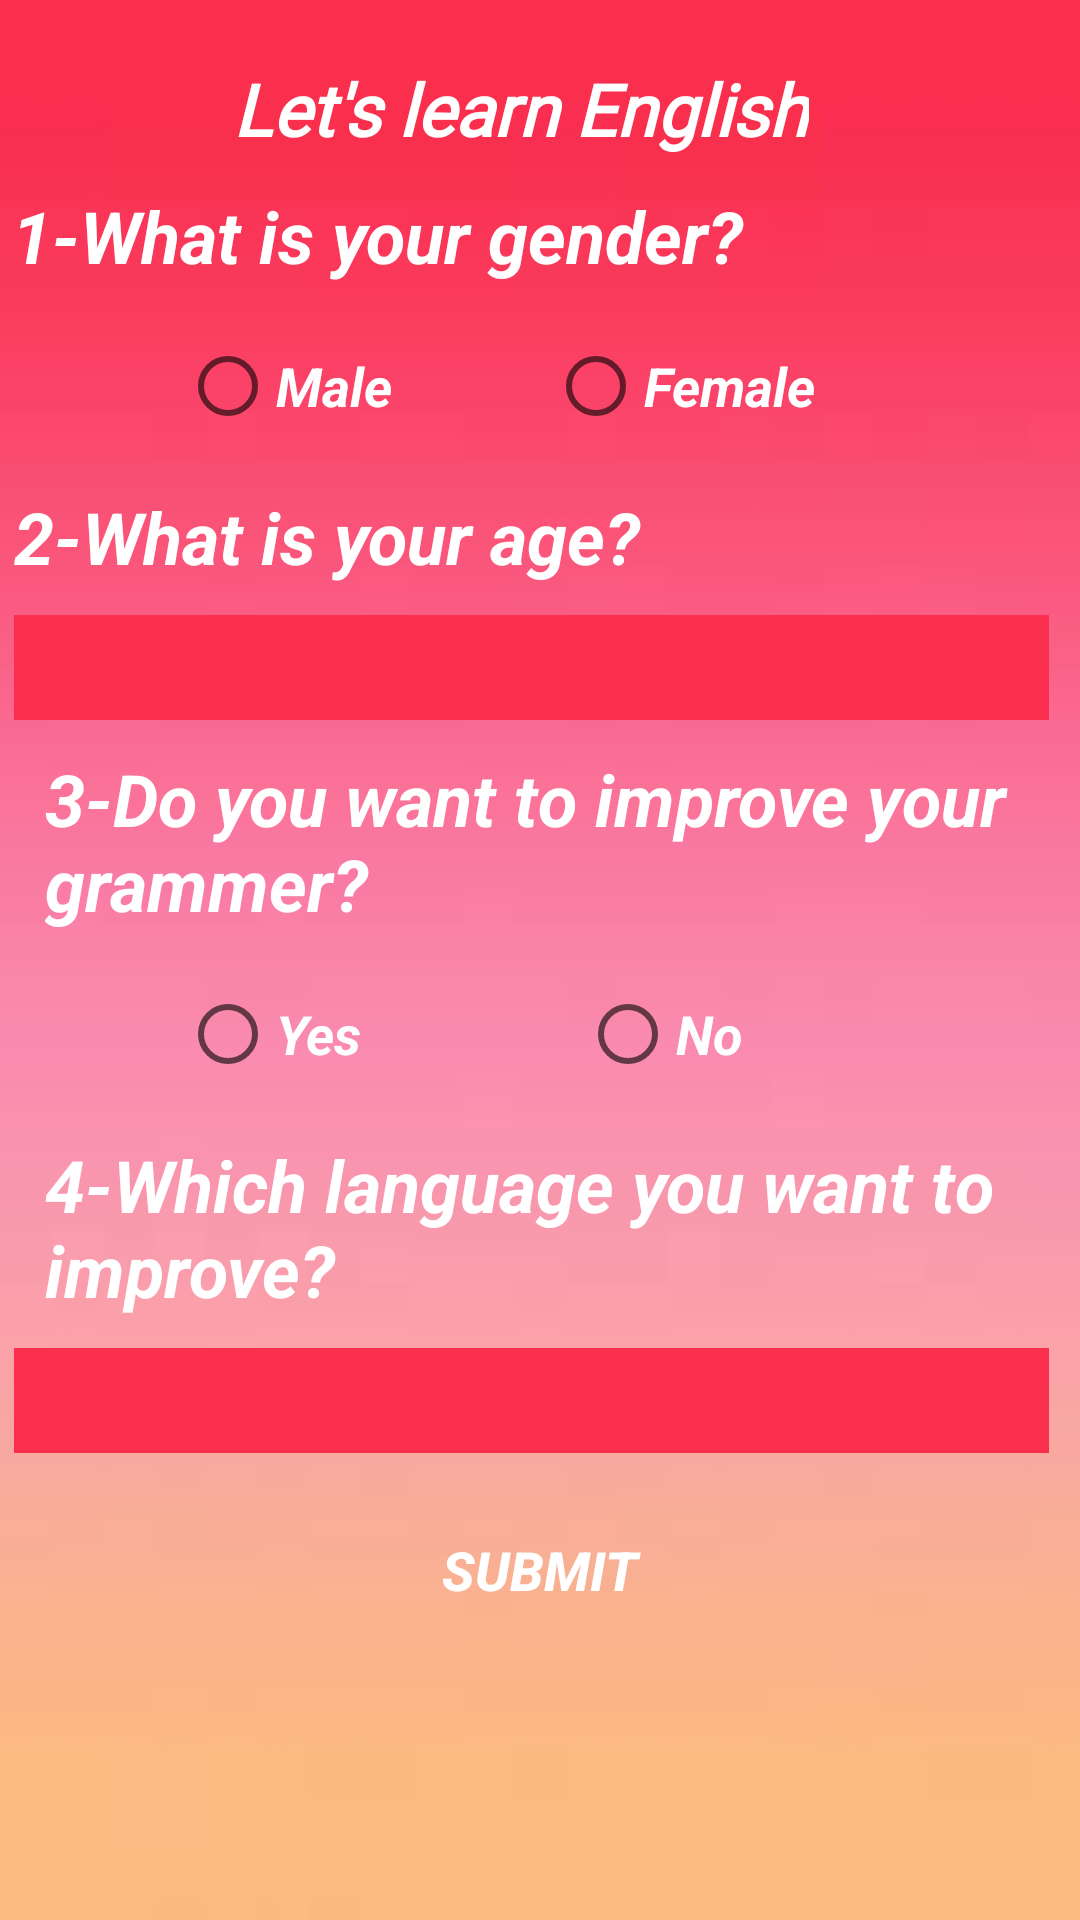

Produce the Android XML layout that renders to this screen, including the resource entries it uses.
<!-- AndroidManifest.xml: application theme Theme.SoulFriends -->
<!-- res/layout/activity_language_chatbotinfo.xml -->
<?xml version="1.0" encoding="utf-8"?>
<androidx.constraintlayout.widget.ConstraintLayout xmlns:android="http://schemas.android.com/apk/res/android"
    xmlns:app="http://schemas.android.com/apk/res-auto"
    xmlns:tools="http://schemas.android.com/tools"
    android:layout_width="match_parent"
    android:layout_height="match_parent"
    android:background="@drawable/pinky"
    tools:context=".LanguageChatbotinfo">

    <TextView
        android:id="@+id/textView4"
        android:layout_width="wrap_content"
        android:layout_height="wrap_content"
        android:layout_marginStart="95dp"
        android:layout_marginTop="20dp"
        android:layout_marginEnd="108dp"
        android:fontFamily="@font/adamina"
        android:text="Let's learn English"
        android:textColor="#FFFFFF"
        android:textSize="24sp"
        android:textStyle="bold|italic"
        app:layout_constraintEnd_toEndOf="parent"
        app:layout_constraintStart_toStartOf="parent"
        app:layout_constraintTop_toTopOf="parent" />

    <TextView
        android:id="@+id/textView5"
        android:layout_width="wrap_content"
        android:layout_height="wrap_content"
        android:layout_marginStart="30dp"
        android:layout_marginTop="10dp"
        android:layout_marginEnd="138dp"
        android:text="1-What is your gender?"
        android:textColor="#FFFFFF"
        android:textColorHighlight="#210D4C"
        android:textSize="24sp"
        android:textStyle="bold|italic"
        app:layout_constraintEnd_toEndOf="parent"
        app:layout_constraintStart_toStartOf="parent"
        app:layout_constraintTop_toBottomOf="@+id/textView4" />

    <RadioButton
        android:id="@+id/radioButton"
        android:layout_width="wrap_content"
        android:layout_height="wrap_content"
        android:layout_marginStart="60dp"
        android:layout_marginTop="10dp"
        android:text="Male"
        android:textColor="#FFFFFFFF"
        android:textSize="18sp"
        android:textStyle="bold|italic"
        app:layout_constraintStart_toStartOf="parent"
        app:layout_constraintTop_toBottomOf="@+id/textView5" />

    <RadioButton
        android:id="@+id/radioButton2"
        android:layout_width="wrap_content"
        android:layout_height="wrap_content"
        android:layout_marginStart="20dp"
        android:layout_marginTop="10dp"
        android:layout_marginEnd="60dp"
        android:text="Female"
        android:textColor="#FFFFFFFF"
        android:textSize="18sp"
        android:textStyle="bold|italic"
        app:layout_constraintEnd_toEndOf="parent"
        app:layout_constraintHorizontal_bias="0.531"
        app:layout_constraintStart_toEndOf="@+id/radioButton"
        app:layout_constraintTop_toBottomOf="@+id/textView5" />

    <TextView
        android:id="@+id/textView6"
        android:layout_width="wrap_content"
        android:layout_height="wrap_content"
        android:layout_marginStart="30dp"
        android:layout_marginTop="10dp"
        android:layout_marginEnd="172dp"
        android:text="2-What is your age?"
        android:textColor="#FFFFFFFF"
        android:textSize="24sp"
        android:textStyle="bold|italic"
        app:layout_constraintEnd_toEndOf="parent"
        app:layout_constraintStart_toStartOf="parent"
        app:layout_constraintTop_toBottomOf="@+id/radioButton2" />

    <Spinner
        android:id="@+id/spinner1"
        android:layout_width="345dp"
        android:layout_height="35dp"

        android:layout_marginStart="30dp"
        android:layout_marginTop="10dp"
        android:layout_marginEnd="36dp"
        android:background="#FA2F4D"
        android:keepScreenOn="false"
        android:spinnerMode="dropdown"
        app:layout_constraintEnd_toEndOf="parent"
        app:layout_constraintStart_toStartOf="parent"
        app:layout_constraintTop_toBottomOf="@+id/textView6" />

    <TextView
        android:id="@+id/textView7"
        android:layout_width="wrap_content"
        android:layout_height="wrap_content"
        android:layout_marginStart="30dp"
        android:layout_marginTop="10dp"
        android:text="3-Do you want to improve your grammer?"
        android:textColor="#FFFFFFFF"
        android:textSize="24sp"
        android:textStyle="bold|italic"
        app:layout_constraintEnd_toEndOf="parent"
        app:layout_constraintStart_toStartOf="parent"
        app:layout_constraintTop_toBottomOf="@+id/spinner1" />

    <TextView
        android:id="@+id/textView8"
        android:layout_width="wrap_content"
        android:layout_height="wrap_content"
        android:layout_marginStart="30dp"
        android:layout_marginTop="10dp"
        android:text="4-Which language you want to improve?"
        android:textColor="#FFFFFFFF"
        android:textSize="24sp"
        android:textStyle="bold|italic"
        app:layout_constraintEnd_toEndOf="parent"
        app:layout_constraintStart_toStartOf="parent"
        app:layout_constraintTop_toBottomOf="@+id/radioButton7"
        tools:ignore="MissingConstraints" />

    <Spinner
        android:id="@+id/spinner4"
        android:layout_width="345dp"
        android:layout_height="35dp"
        android:layout_marginStart="30dp"

        android:layout_marginTop="10dp"
        android:layout_marginEnd="36dp"
        android:background="#FA2F4D"
        android:spinnerMode="dropdown"
        app:layout_constraintEnd_toEndOf="parent"
        app:layout_constraintStart_toStartOf="parent"
        app:layout_constraintTop_toBottomOf="@+id/textView8" />

    <RadioButton
        android:id="@+id/radioButton5"
        android:layout_width="wrap_content"
        android:layout_height="wrap_content"
        android:layout_marginStart="60dp"
        android:layout_marginTop="10dp"
        android:text="Yes"
        android:textColor="#FFFFFFFF"
        android:textSize="18sp"
        android:textStyle="bold|italic"
        app:layout_constraintStart_toStartOf="parent"
        app:layout_constraintTop_toBottomOf="@+id/textView7"
        tools:ignore="MissingConstraints" />

    <RadioButton
        android:id="@+id/radioButton7"
        android:layout_width="wrap_content"
        android:layout_height="wrap_content"
        android:layout_marginStart="20dp"
        android:layout_marginTop="10dp"
        android:layout_marginEnd="60dp"
        android:text="No"
        android:textColor="#FFFFFFFF"
        android:textSize="18sp"
        android:textStyle="bold|italic"
        app:layout_constraintEnd_toEndOf="parent"
        app:layout_constraintStart_toEndOf="@+id/radioButton5"
        app:layout_constraintTop_toBottomOf="@+id/textView7"
        tools:ignore="MissingConstraints" />

    <Button
        android:id="@+id/button4"
        android:layout_width="wrap_content"
        android:layout_height="wrap_content"
        android:layout_marginStart="150dp"
        android:layout_marginTop="15dp"
        android:layout_marginEnd="150dp"
        android:background="@drawable/rounded_button2"
        android:text="Submit"
        android:textColor="#FFFFFFFF"
        android:textSize="18sp"
        android:textStyle="bold|italic"
        app:backgroundTint="#FA2F4D"
        app:layout_constraintEnd_toEndOf="parent"
        app:layout_constraintStart_toStartOf="parent"
        app:layout_constraintTop_toBottomOf="@+id/spinner4" />

</androidx.constraintlayout.widget.ConstraintLayout>
<!-- resources referenced by this layout -->
<resources>
  <!-- drawable pinky: jpeg bitmap (drawable-v24, 1121 bytes) -->
  <style name="Theme.SoulFriends" parent="Theme.MaterialComponents.DayNight.DarkActionBar">
          
          <item name="colorPrimary">@color/purple_500</item>
          <item name="colorPrimaryVariant">@color/purple_700</item>
          <item name="colorOnPrimary">@color/white</item>
          
          <item name="colorSecondary">@color/teal_200</item>
          <item name="colorSecondaryVariant">@color/teal_700</item>
          <item name="colorOnSecondary">@color/black</item>
          
          <item name="android:statusBarColor" tools:targetApi="l">?attr/colorPrimaryVariant</item>
          
      </style>
  <color name="purple_500">#FF6200EE</color>
  <color name="purple_700">#FF3700B3</color>
  <color name="white">#FFFFFFFF</color>
  <color name="teal_200">#FF03DAC5</color>
  <color name="teal_700">#FF018786</color>
  <color name="black">#FF000000</color>
</resources>
